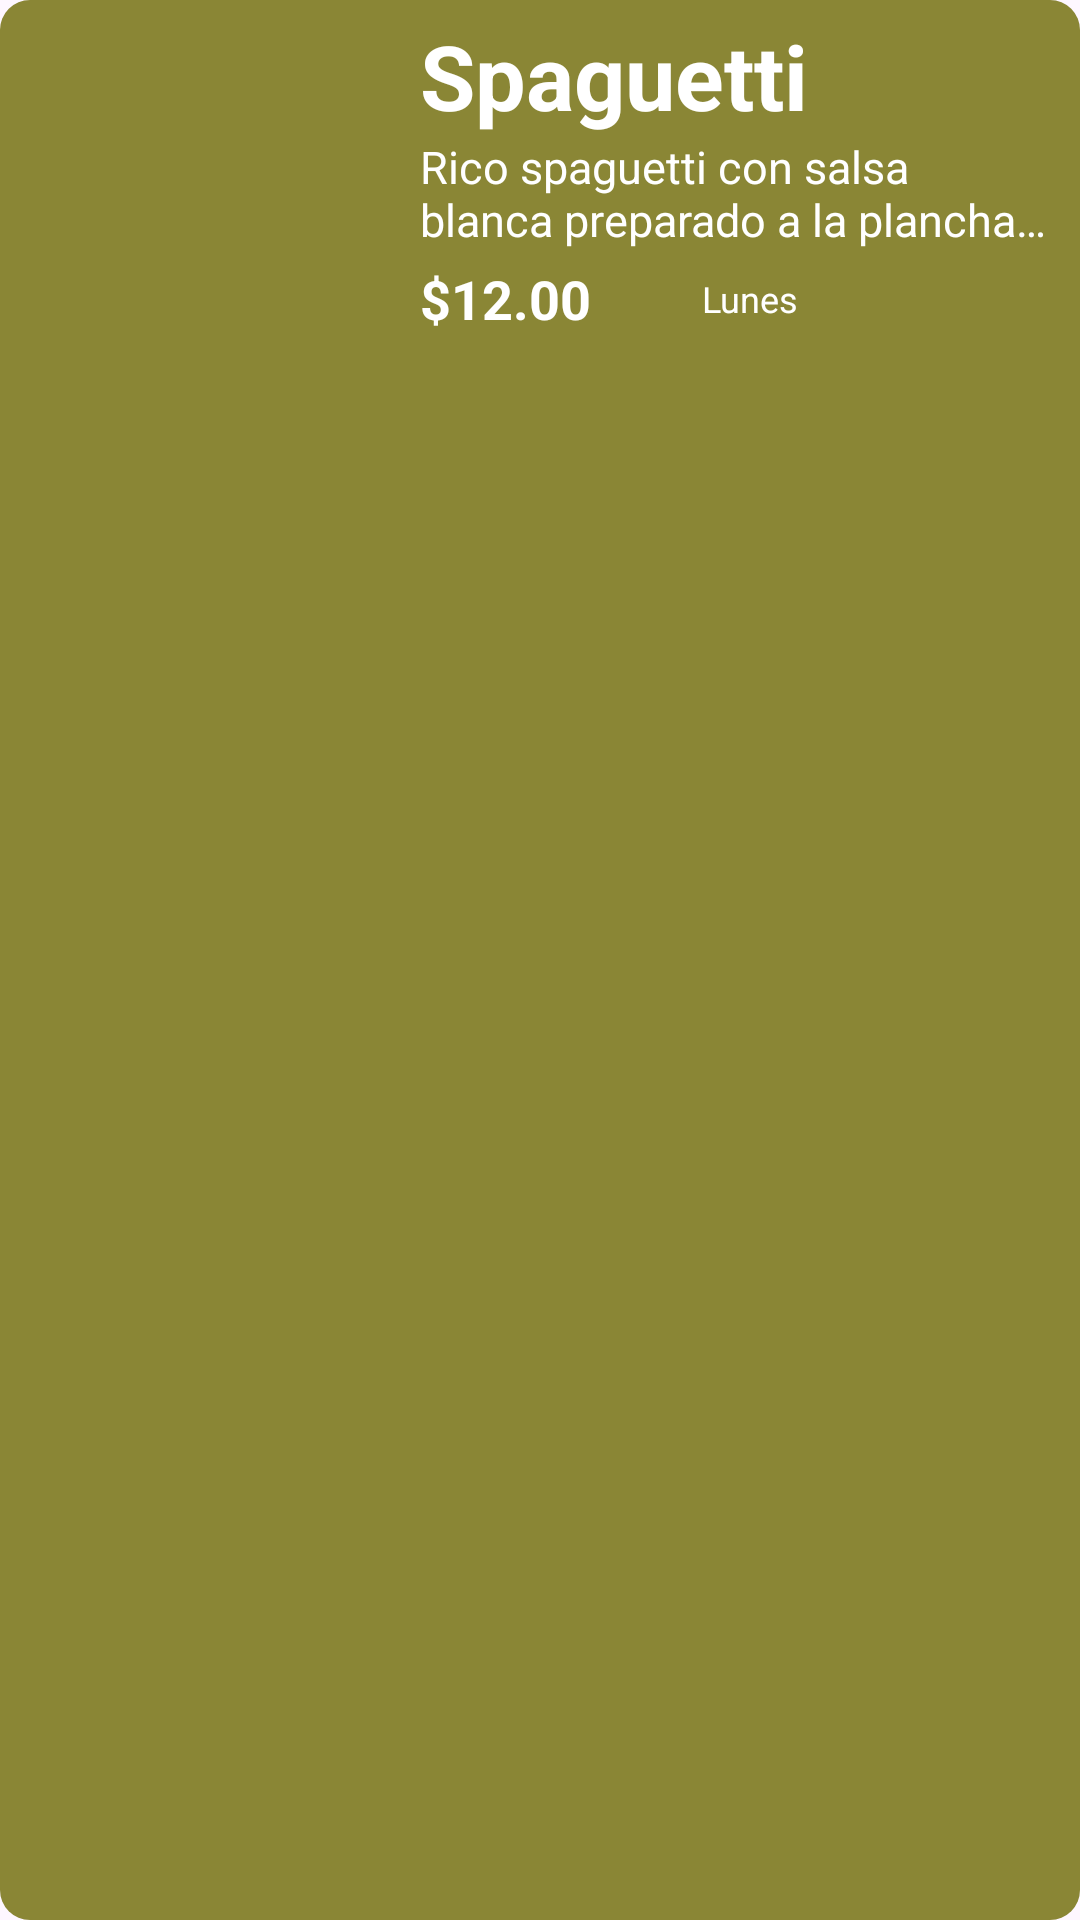

Reconstruct the res/layout file that produces this screen, plus the resources it refers to.
<!-- AndroidManifest.xml: application theme Theme.Proyecto_Catedra_ComedorApp_DSM -->
<!-- res/layout/registrocomidaitem.xml -->
<?xml version="1.0" encoding="utf-8"?>
<LinearLayout
    xmlns:android="http://schemas.android.com/apk/res/android"
    android:layout_width="match_parent"
    android:layout_height="wrap_content"
    android:id="@+id/main"
    android:orientation="vertical"
    android:layout_marginStart="15dp"
    android:layout_marginEnd="15dp"
    android:layout_marginTop="25dp"
    android:background="@drawable/add_food_background">

    <LinearLayout
        android:layout_width="match_parent"
        android:layout_height="match_parent"
        android:orientation="horizontal"
        >

        <LinearLayout
            android:layout_width="0dp"
            android:layout_height="match_parent"
            android:layout_weight="0.5"
            android:orientation="vertical"
            >

            <ImageView
                android:id = "@+id/imagenComida"
                android:layout_width="match_parent"
                android:layout_height="match_parent"
                android:scaleType="centerCrop"
                />
        </LinearLayout>


        <LinearLayout
            android:layout_width="0dp"
            android:layout_height="180dp"
            android:layout_weight="1"
            android:orientation="vertical"
            android:paddingLeft="10dp">

            <TextView
                android:id="@+id/comidaNombre"
                android:layout_width="wrap_content"
                android:layout_height="wrap_content"
                android:maxLines="1"
                android:ellipsize="end"
                android:layout_gravity="left"
                android:text="Spaguetti"
                android:textColor="@color/white"
                android:textSize="30sp"
                android:layout_marginTop="5dp"
                android:layout_marginHorizontal="10dp"
                android:textStyle="bold" />

            <LinearLayout
                android:layout_width="match_parent"
                android:layout_height="wrap_content"
                android:orientation="vertical">

                <TextView
                    android:id="@+id/comidaDescripcion"
                    android:layout_width="wrap_content"
                    android:layout_height="wrap_content"
                    android:layout_gravity="center"
                    android:maxLines="2"
                    android:ellipsize="end"
                    android:layout_marginHorizontal="10dp"
                    android:text="Rico spaguetti con salsa blanca preparado a la plancha directo para poder ser servido"
                    android:textColor="@color/white"
                    android:textSize="15sp"
                     />
            </LinearLayout>


            <LinearLayout
                android:layout_width="match_parent"
                android:layout_height="wrap_content"
                android:orientation="horizontal"
                android:layout_marginVertical="4dp">

                <TextView
                    android:id="@+id/comidaPrecio"
                    android:layout_width="0dp"
                    android:layout_height="wrap_content"
                    android:layout_gravity="center"
                    android:layout_weight="1.5"
                    android:gravity="left"
                    android:text="$12.00"
                    android:textColor="@color/white"
                    android:textSize="18sp"
                    android:layout_marginLeft="10dp"
                    android:textStyle="bold" />

                <TextView
                    android:id="@+id/comidaDia"
                    android:layout_width="0dp"
                    android:layout_height="wrap_content"
                    android:layout_gravity="center"
                    android:layout_weight="2"
                    android:gravity="left"
                    android:maxLines="1"
                    android:ellipsize="end"
                    android:text="Lunes"
                    android:textColor="@color/white"
                    android:textSize="12sp" />

            </LinearLayout>

            <LinearLayout
                android:id="@+id/layoutAddStudentItem"
                android:layout_width="50dp"
                android:layout_height="50dp"
                android:layout_gravity="end"
                android:layout_marginEnd="10dp"
                android:padding="8dp">

                <ImageView
                    android:layout_width="wrap_content"
                    android:layout_height="wrap_content"
                    android:src="@drawable/right_arrow2" />

            </LinearLayout>
        </LinearLayout>
    </LinearLayout>






</LinearLayout>
<!-- resources referenced by this layout -->
<resources>
  <color name="white">#FFFFFFFF</color>
  <!-- drawable add_food_background (drawable) -->
  <?xml version="1.0" encoding="utf-8"?>
  <shape xmlns:android="http://schemas.android.com/apk/res/android"
      android:shape="rectangle">
      <solid android:color="@color/green_dark_container" />
      <corners android:radius="10dp" />
  </shape>
  <style name="Theme.Proyecto_Catedra_ComedorApp_DSM" parent="Base.Theme.Proyecto_Catedra_ComedorApp_DSM" />
  <color name="green_dark_container">#8A8635</color>
  <style name="Base.Theme.Proyecto_Catedra_ComedorApp_DSM" parent="Theme.Material3.DayNight.NoActionBar">
          
          
      </style>
</resources>
